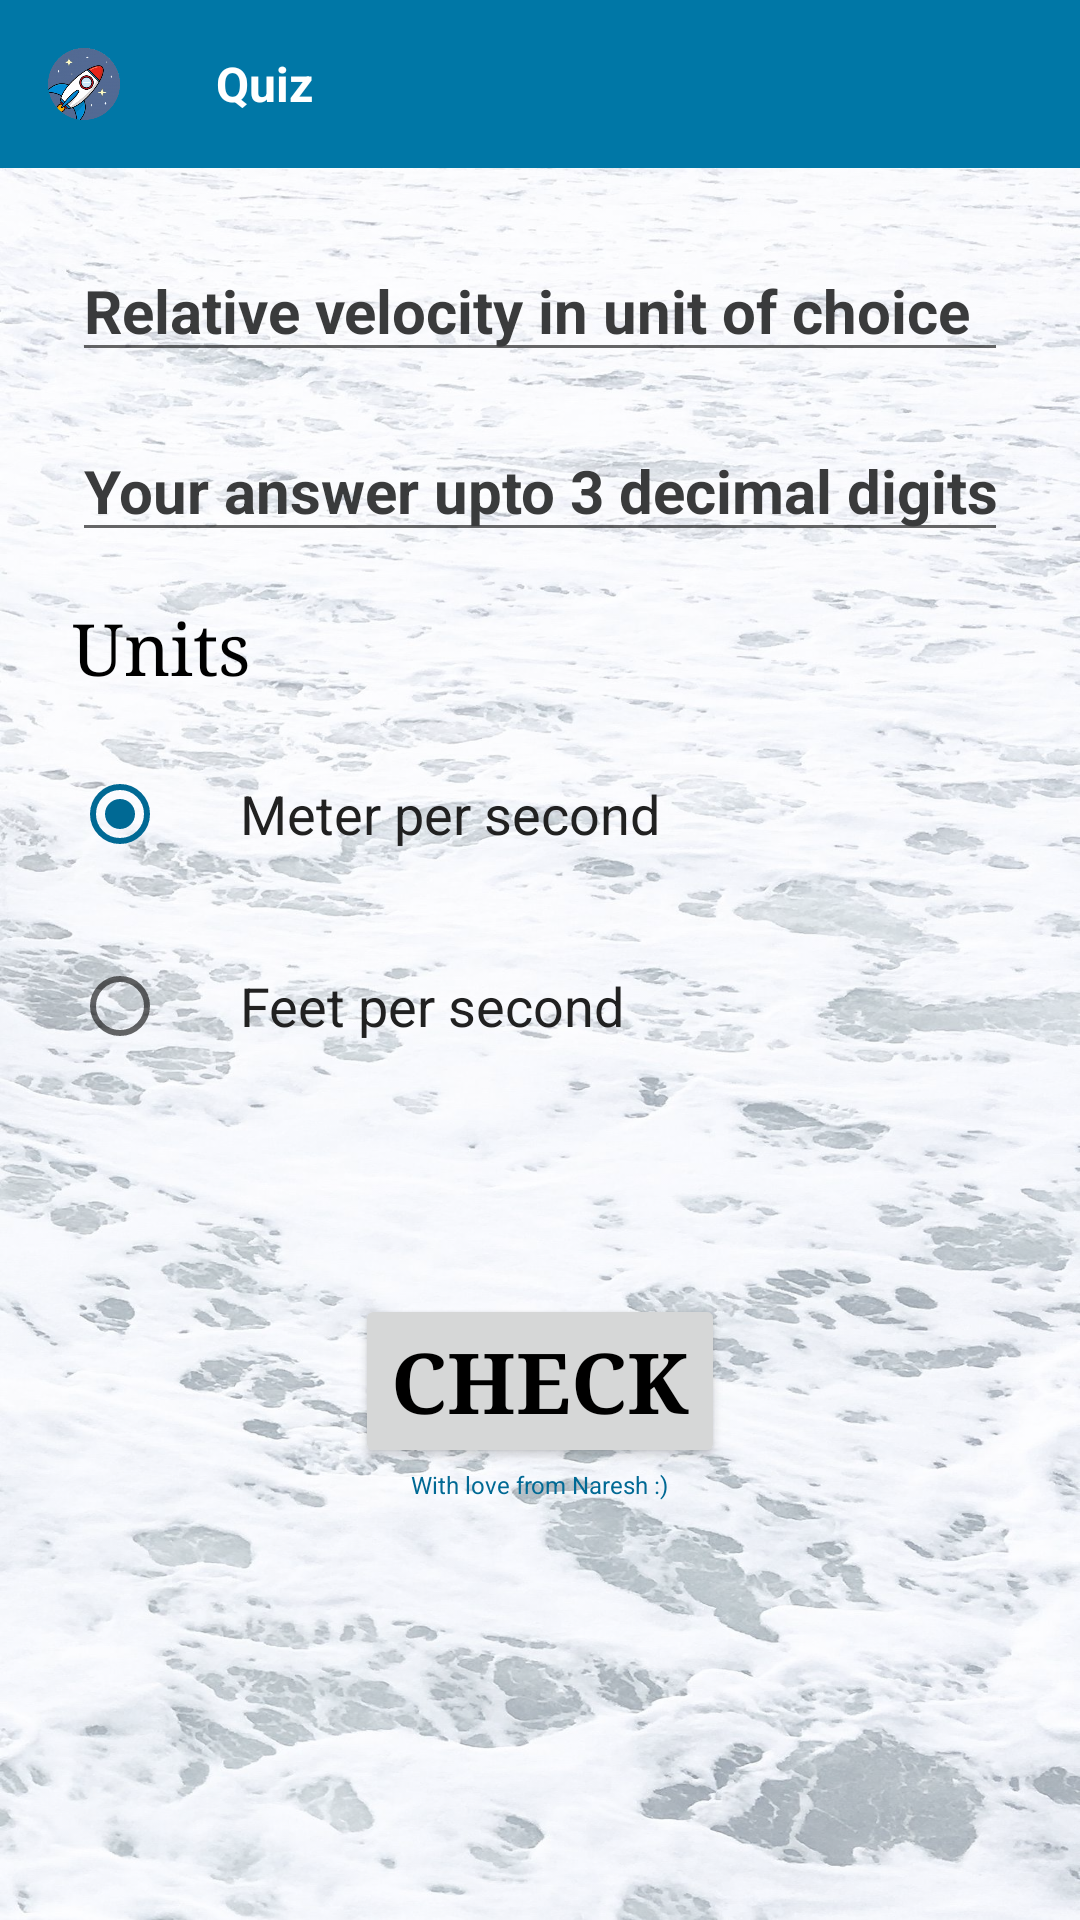

The Android layout XML behind this screen, and the referenced resources:
<!-- AndroidManifest.xml: application theme Theme.LorentzFactor -->
<!-- res/layout/activity_checker.xml -->
<?xml version="1.0" encoding="utf-8"?>
<LinearLayout
    xmlns:android="http://schemas.android.com/apk/res/android"
    xmlns:app="http://schemas.android.com/apk/res-auto"
    xmlns:tools="http://schemas.android.com/tools"
    android:layout_width="match_parent"
    android:layout_height="match_parent"
    android:orientation="vertical"
    android:background="@drawable/app_background_white_blue"
    android:backgroundTint="#80FFFFFF"
    android:id="@+id/MainLayout"
    android:backgroundTintMode="src_over">


    <LinearLayout
        android:layout_width="match_parent"
        android:layout_height="wrap_content">

        <androidx.appcompat.widget.Toolbar
            android:id="@+id/toolbar"
            android:layout_width="match_parent"
            android:layout_height="wrap_content"
            android:background="#0077A6">

            <ImageView
                android:id="@+id/Icon"
                android:layout_width="24dp"
                android:layout_height="24dp"
                android:layout_marginLeft="16dp"
                android:src="@drawable/app_icon_general_relativity_circle_cropped" />

            <TextView
                android:id="@+id/custom_title"
                android:layout_width="wrap_content"
                android:layout_height="wrap_content"
                android:paddingLeft="32dp"
                android:text="@string/quiz"
                android:textColor="@color/white"
                android:textSize="16sp"
                android:textStyle="bold" />

        </androidx.appcompat.widget.Toolbar>

    </LinearLayout>


    <LinearLayout
        android:id="@+id/DuringGame"
        android:layout_width="match_parent"
        android:layout_height="match_parent"
        android:layout_margin="16dp"
        android:orientation="vertical">

        <EditText
            android:id="@+id/velocity"
            android:layout_width="match_parent"
            android:layout_height="wrap_content"
            android:layout_marginLeft="8dp"
            android:layout_marginRight="8dp"
            android:layout_marginTop="8dp"
            android:layout_marginBottom="16dp"
            android:textStyle="bold"
            android:textColorHint="#3A3B3C"
            android:textColor="@color/black"
            android:textSize="20sp"
            android:hint="@string/relative_velocity_in_unit_of_choice"
            android:inputType="numberDecimal" />

        <EditText
            android:id="@+id/GiveAnswer"
            android:layout_width="match_parent"
            android:layout_height="wrap_content"
            android:layout_marginLeft="8dp"
            android:layout_marginRight="8dp"
            android:layout_marginBottom="16dp"
            android:hint="Your answer upto 3 decimal digits"
            android:inputType="numberDecimal"
            android:textColorHint="#3A3B3C"
            android:textColor="@color/black"
            android:textSize="20sp"
            android:textStyle="bold"
            />

        <TextView
            android:layout_width="wrap_content"
            android:layout_height="wrap_content"
            android:layout_marginLeft="8dp"
            android:layout_marginBottom="8dp"
            android:fontFamily="serif"
            android:text="Units"
            android:textColor="#000000"
            android:textSize="24sp" />

        <RadioGroup
            android:layout_width="wrap_content"
            android:layout_height="wrap_content"
            android:fontFamily="sans-serif-medium">

            <RadioButton
                android:id="@+id/meter_sec"
                style="@style/RadioButton"
                android:checked="true"
                android:text="@string/meter_per_second" />

            <RadioButton
                android:id="@+id/feet_sec"
                style="@style/RadioButton"
                android:text="@string/feet_per_second" />
        </RadioGroup>

        <Button
            android:id="@+id/Check"
            android:layout_width="wrap_content"
            android:layout_height="wrap_content"
            android:layout_gravity="center_horizontal"
            android:layout_marginTop="64dp"
            android:onClick="Check"
            android:fontFamily="serif"
            android:text="CHECK"
            android:textColor="#000000"
            android:textSize="28sp"
            android:textStyle="bold"/>

        <TextView
            android:layout_width="wrap_content"
            android:layout_height="wrap_content"
            android:layout_gravity="center_horizontal"
            android:text="With love from Naresh :)"
            android:textColor="#006994"
            android:textSize="8dp" />

    </LinearLayout>


    <LinearLayout
        android:id="@+id/AfterCorrect"
        android:layout_width="match_parent"
        android:layout_height="match_parent"
        android:orientation="vertical"
        android:visibility="gone"
        android:background="#8090EE90"
        android:backgroundTintMode="src_over">

        <TextView
            android:id="@+id/DisplayAnswerISCorrect"
            android:layout_width="wrap_content"
            android:layout_height="wrap_content"
            android:layout_gravity="center_horizontal"
            android:layout_marginLeft="8dp"
            android:layout_marginTop="108dp"
            android:layout_marginBottom="8dp"
            android:fontFamily="serif"
            android:text="CORRECT!"
            android:textColor="#000000"
            android:textSize="48sp" />

        <Button
            android:id="@+id/Next"
            android:layout_width="wrap_content"
            android:layout_height="wrap_content"
            android:layout_gravity="center_horizontal"
            android:layout_marginTop="64dp"
            android:backgroundTint="#4CBB17"
            android:fontFamily="serif"
            android:text="NEXT"
            android:textColor="#000000"
            android:textSize="28sp"
            android:textStyle="bold"
            android:onClick="Next"/>

        <TextView
            android:id="@+id/DisplayScoreDuringGame"
            android:layout_width="wrap_content"
            android:layout_height="wrap_content"
            android:layout_gravity="center_horizontal"
            android:layout_marginLeft="8dp"
            android:layout_marginTop="48dp"
            android:layout_marginBottom="8dp"
            android:fontFamily="serif"
            android:text=" "
            android:textColor="#000000"
            android:textSize="32sp" />
        <TextView
            android:layout_width="wrap_content"
            android:layout_height="wrap_content"
            android:layout_gravity="center_horizontal"
            android:text="@string/with_love_from_naresh"
            android:textColor="#006994"
            android:layout_marginTop="32dp"
            android:textSize="16dp" />

    </LinearLayout>


    <LinearLayout
        android:id="@+id/AfterWrong"
        android:layout_width="match_parent"
        android:layout_height="match_parent"
        android:orientation="vertical"
        android:visibility="gone"
        android:background="#80ff0000"
        android:backgroundTintMode="src_over">

        <TextView
            style="@style/HeaderText"
            android:text="@string/wrong_answer"
            android:textColor="#212121" />

        <TextView
            style="@style/HeaderText"
            android:text="Try Again!"
            android:textColor="#212121"

            />

        <TextView
            android:id="@+id/CorrectAnswerDisplay"
            style="@style/HeaderText"
            android:text=" " />

        <TextView
            android:id="@+id/GivenAnswer"
            style="@style/HeaderText"
            android:text=" " />

        <TextView
            android:id="@+id/DisplayScoreAfterGame"
            style="@style/HeaderText"
            android:text=" " />

        <TextView
            android:id="@+id/DisplayHighScoreAfterGame"
            style="@style/HeaderText"
            android:text=" " />

        <Button
            android:id="@+id/TryAgain"
            android:layout_width="wrap_content"
            android:layout_height="64dp"
            android:layout_gravity="center_horizontal"
            android:layout_margin="24dp"
            android:layout_marginTop="20dp"
            android:backgroundTint="#4CBB17"
            android:onClick="TryAgain"
            android:text="@string/try_again"
            android:textColor="#212121"
            android:textSize="24sp"
            android:textStyle="bold"/>

        <TextView
            android:layout_width="wrap_content"
            android:layout_height="wrap_content"
            android:layout_marginTop="54dp"
            android:layout_gravity="center_horizontal"
            android:text="@string/all_the_best_da"
            android:textColor="#212121"
            android:textSize="24sp" />

        <TextView
            android:layout_width="wrap_content"
            android:layout_height="wrap_content"
            android:layout_gravity="center_horizontal"
            android:text="@string/with_love_from_naresh"
            android:textColor="#006994"
            android:layout_marginTop="32dp"
            android:textSize="16dp" />

    </LinearLayout>


</LinearLayout>
<!-- resources referenced by this layout -->
<resources>
  <!-- drawable app_background_white_blue: jpg bitmap (drawable-v24, 392372 bytes) -->
  <!-- drawable app_icon_general_relativity_circle_cropped: png bitmap (drawable, 66095 bytes) -->
  <string name="all_the_best_da">All the best da!</string>
  <string name="feet_per_second">Feet per second</string>
  <string name="meter_per_second">Meter per second</string>
  <string name="quiz">Quiz</string>
  <string name="relative_velocity_in_unit_of_choice">Relative velocity in unit of choice</string>
  <string name="try_again">TRY AGAIN</string>
  <string name="with_love_from_naresh">With love from Naresh :)</string>
  <string name="wrong_answer">Wrong Answer!</string>
  <style name="HeaderText">
          <item name="android:layout_width">match_parent</item>
          <item name="android:layout_height">wrap_content</item>
          <item name="android:textColor">#212121</item>
          <item name="android:textSize">24sp</item>
          <item name="android:layout_margin">16dp</item>
          <item name="android:gravity">center</item>
  
  
      </style>
  <style name="RadioButton">
          <item name="android:layout_width">wrap_content</item>
          <item name="android:layout_height">wrap_content</item>
          <item name="android:textColor">#212121</item>
          <item name="android:layout_margin">8dp</item>
          <item name="android:paddingLeft">24dp</item>
          <item name="android:textAppearance">?android:textAppearanceMedium</item>
  
      </style>
  <style name="Theme.LorentzFactor" parent="Theme.MaterialComponents.DayNight.NoActionBar">
          
          <item name="colorPrimary">#0077A6</item>
          <item name="colorPrimaryDark">#006994</item>
          <item name="colorAccent">#006994</item>
          <item name="colorPrimaryVariant">#006791</item>
          <item name="colorOnPrimary">@color/white</item>
          
          <item name="colorSecondary">#006994</item>
          <item name="colorSecondaryVariant">@color/teal_700</item>
          <item name="colorOnSecondary">@color/black</item>
          <item name="android:windowActionBarOverlay">true</item>
          <item name="windowActionBarOverlay">true</item>
          
          <item name="android:statusBarColor" tools:targetApi="l">?attr/colorPrimaryVariant</item>
          
      </style>
  <!-- not gathered from this repository: default colours our renderer supplied (Android Studio template values) -->
  <color name="teal_700">#FF018786</color>
  <color name="black">#FF000000</color>
  <color name="white">#FFFFFFFF</color>
</resources>
